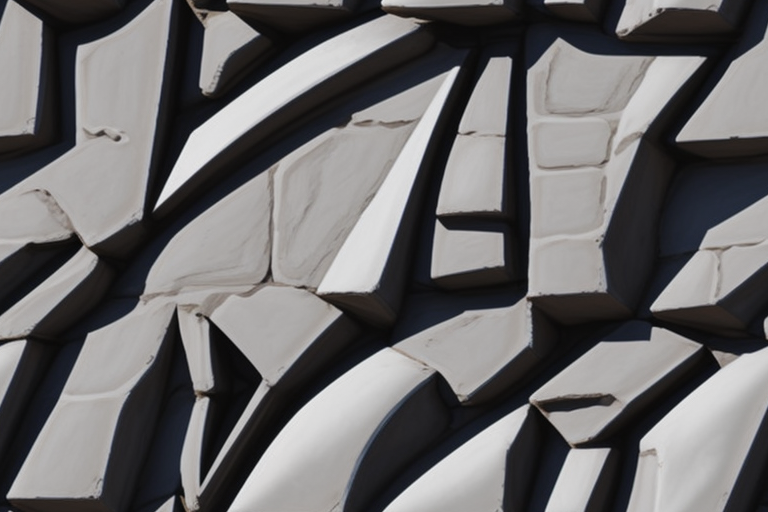
Generation parameters embedded in this image by AUTOMATIC1111 Stable Diffusion web UI or a fork of it (Forge, ...) (PNG 'parameters' text chunk):
<lora:LCM_sd15:1> (bricks:1.2), cartoon style, (top-down:1.3) camera angle
Negative prompt: easynegative, bad-hands-5
Steps: 8, Sampler: LCM, CFG scale: 1, Seed: 1935786665, Size: 768x512, Model hash: 879db523c3, Model: dreamshaper_8, VAE hash: 63aeecb90f, VAE: vae-ft-mse-840000-ema-pruned.safetensors, Tiling: True, Lora hashes: "LCM_sd15: aaebf6360f7d", Version: v1.7.0